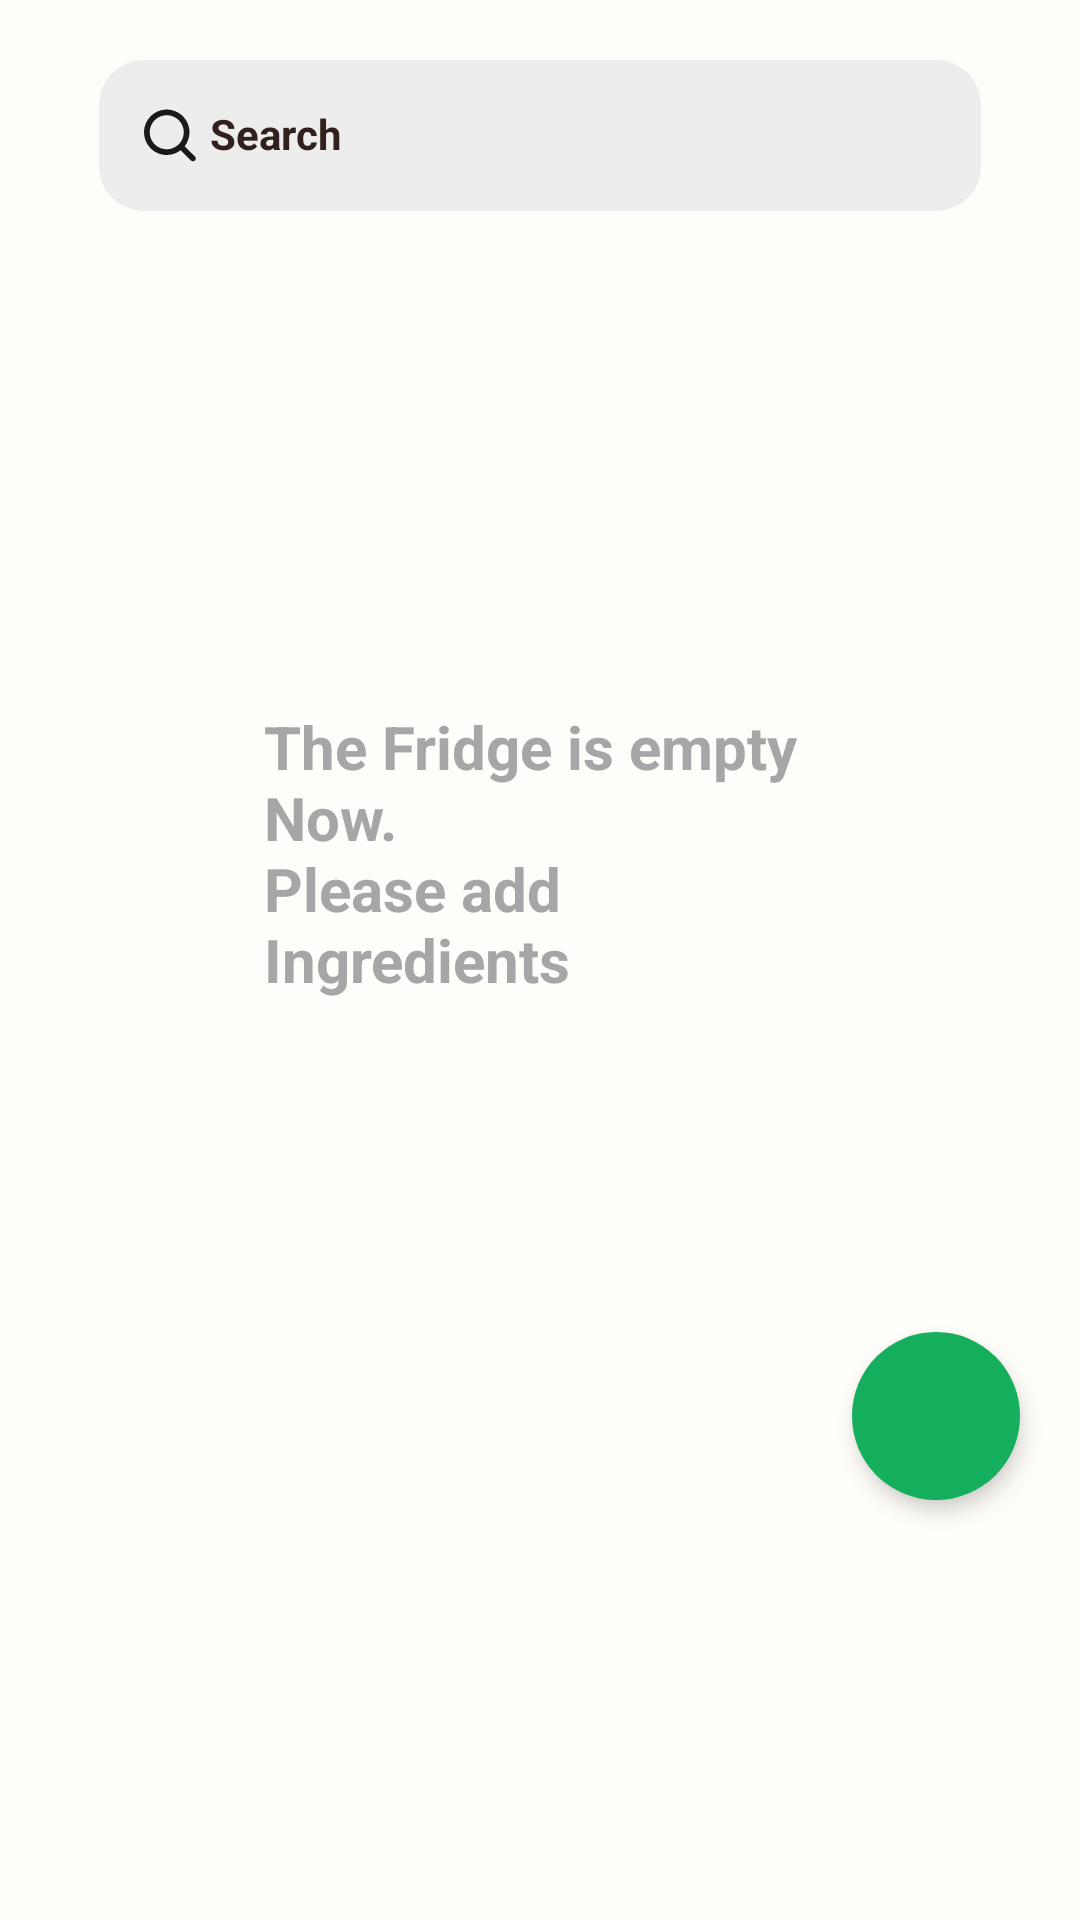

This screen was rendered from an Android layout file. Write that file and the resources it references.
<!-- AndroidManifest.xml: application theme Theme.Fridge -->
<!-- res/layout/fragment_home.xml -->
<ScrollView
    android:id="@+id/scroll_view"
    android:layout_width="match_parent"
    android:layout_height="match_parent"
    android:fillViewport="true"
    android:background="@color/bg"
    xmlns:android="http://schemas.android.com/apk/res/android"
    xmlns:tools="http://schemas.android.com/tools"
    xmlns:app="http://schemas.android.com/apk/res-auto"
    app:layout_constraintTop_toTopOf="parent"
    app:layout_constraintBottom_toBottomOf="parent"
    app:layout_constraintStart_toStartOf="parent"
    app:layout_constraintEnd_toEndOf="parent"
    android:fadingEdge="vertical"
    android:paddingBottom="60dp"
    android:clipToPadding="false"
    app:layout_constraintVertical_weight="1">

    <androidx.constraintlayout.widget.ConstraintLayout
        android:layout_width="match_parent"
        android:layout_height="wrap_content">

        <androidx.constraintlayout.widget.ConstraintLayout
            android:id="@+id/search_bar"
            android:layout_width="0dp"
            android:layout_marginTop="20dp"
            android:layout_height="wrap_content"
            android:background="@drawable/bg1_background_15"
            android:gravity="center_vertical"
            android:paddingHorizontal="15dp"
            android:layout_marginBottom="53dp"
            android:layout_marginHorizontal="33dp"
            app:layout_constraintTop_toTopOf="parent"
            app:layout_constraintStart_toStartOf="parent"
            app:layout_constraintEnd_toEndOf="parent">

            <ImageView
                android:id="@+id/search_ic"
                android:layout_width="18dp"
                android:layout_height="18dp"
                android:layout_marginEnd="11dp"
                android:src="@drawable/ic_search_black"
                android:scaleType="fitXY"
                app:layout_constraintStart_toStartOf="parent"
                app:layout_constraintTop_toTopOf="parent"
                app:layout_constraintBottom_toBottomOf="parent"/>

            <EditText
                android:id="@+id/search_bar_et"
                android:layout_width="0dp"
                android:layout_marginStart="4dp"
                android:layout_height="wrap_content"
                android:inputType="text"
                android:hint="Search "
                android:textColorHint="@color/text_secondary"
                android:background="@null"
                android:textColor="@color/text_primary"
                android:textSize="14sp"
                android:textStyle="bold"
                android:paddingVertical="17dp"
                app:layout_constraintStart_toEndOf="@id/search_ic"
                app:layout_constraintEnd_toEndOf="parent"
                app:layout_constraintTop_toTopOf="parent"
                app:layout_constraintBottom_toBottomOf="parent"/>
        </androidx.constraintlayout.widget.ConstraintLayout>

        <TextView
            android:id="@+id/header"
            android:layout_width="wrap_content"
            android:layout_height="wrap_content"
            android:textColor="@color/text_primary"
            android:textSize="20sp"
            android:textStyle="bold"
            android:layout_marginTop="50dp"
            android:layout_marginStart="39dp"
            tools:text="Bazil’s Fridge"
            app:layout_constraintTop_toBottomOf="@id/search_bar"
            app:layout_constraintStart_toStartOf="parent"/>

        <TextView
            android:id="@+id/emptyString"
            android:layout_width="0dp"
            android:layout_height="wrap_content"
            android:textColor="@color/bg2"
            android:textSize="20sp"
            android:textStyle="bold"
            android:layout_marginTop="94dp"
            android:layout_marginHorizontal="88dp"
            android:text="@string/the_fridge_is_empty_now_nplease_add_ingredients"
            app:layout_constraintTop_toBottomOf="@id/header"
            app:layout_constraintStart_toStartOf="parent"
            app:layout_constraintEnd_toEndOf="parent"/>

        <androidx.recyclerview.widget.RecyclerView
            android:id="@+id/categories_rv"
            android:layout_width="match_parent"
            android:layout_height="wrap_content"
            android:layout_marginTop="20dp"
            android:layout_marginHorizontal="10dp"
            tools:listitem="@layout/categories_grid_item"
            tools:itemCount="4"
            app:layoutManager="androidx.recyclerview.widget.GridLayoutManager"
            app:spanCount="3"
            app:layout_constraintTop_toBottomOf="@id/header"
            app:layout_constraintStart_toStartOf="parent"
            app:layout_constraintEnd_toEndOf="parent"/>

        <TextView
            android:id="@+id/letsCook_btn"
            android:layout_width="wrap_content"
            android:layout_height="wrap_content"
            android:text="Let's Cook"
            android:background="@drawable/primary_bg_18"
            android:textColor="@color/bg"
            android:textSize="18sp"
            android:textStyle="bold"
            android:paddingVertical="16dp"
            android:paddingHorizontal="50dp"
            android:layout_marginTop="10dp"
            app:layout_constraintStart_toStartOf="parent"
            app:layout_constraintEnd_toEndOf="parent"
            app:layout_constraintTop_toBottomOf="@id/categories_rv"/>

        <ImageView
            android:layout_width="56dp"
            android:layout_height="56dp"
            android:background="@drawable/circular_bg_white"
            android:backgroundTint="@color/button_primary"
            app:layout_constraintEnd_toEndOf="parent"
            android:layout_marginBottom="80dp"
            android:src="@drawable/ic_plus_24px"
            android:padding="8dp"
            android:scaleType="centerCrop"
            android:layout_marginEnd="20dp"
            android:elevation="4dp"
            android:id="@+id/floating_add_btn"
            app:layout_constraintBottom_toBottomOf="parent"
            app:tint="@color/bg" />

        <androidx.fragment.app.FragmentContainerView
            android:id="@+id/fragment_container_view"
            android:elevation="8dp"
            android:layout_width="match_parent"
            android:layout_height="match_parent"/>
    </androidx.constraintlayout.widget.ConstraintLayout>
</ScrollView>
<!-- res/layout/categories_grid_item.xml (included above) -->
<?xml version="1.0" encoding="utf-8"?>
<layout xmlns:android="http://schemas.android.com/apk/res/android"
    xmlns:app="http://schemas.android.com/apk/res-auto"
    xmlns:tools="http://schemas.android.com/tools">
    <androidx.constraintlayout.widget.ConstraintLayout
        android:layout_width="match_parent"
        android:layout_height="wrap_content">

        <com.google.android.material.imageview.ShapeableImageView
            app:shapeAppearanceOverlay="@style/rounder_corner_15"
            app:layout_constraintTop_toTopOf="parent"
            tools:background="@color/button_secondary"
            app:layout_constraintStart_toStartOf="parent"
            app:layout_constraintEnd_toEndOf="parent"
            android:layout_width="100dp"
            android:layout_height="100dp"
            app:layout_constraintDimensionRatio="1:1"
            android:src="@drawable/fridge_category_placeholder"
            android:layout_margin="10dp"
            android:id="@+id/category_image"/>

        <TextView
            app:layout_constraintTop_toBottomOf="@id/category_image"
            app:layout_constraintStart_toStartOf="@id/category_image"
            app:layout_constraintEnd_toEndOf="@id/category_image"
            app:layout_goneMarginTop="4dp"
            android:layout_width="wrap_content"
            android:layout_height="wrap_content"
            tools:text="Category"
            android:textSize="16sp"
            android:fontFamily="@font/poppins_medium"
            android:textColor="@color/text_secondary"
            android:layout_marginBottom="20dp"
            android:gravity="center"
            app:layout_constraintBottom_toBottomOf="parent"
            android:layout_marginTop="5dp"
            android:id="@+id/category_name"/>

    </androidx.constraintlayout.widget.ConstraintLayout>



</layout>
<!-- resources referenced by this layout -->
<resources>
  <color name="bg">#FFFDF9</color>
  <color name="bg2">#A6A6A6</color>
  <color name="button_primary">#14AE5C</color>
  <color name="button_secondary">#B2D8D8</color>
  <color name="text_primary">#1C0F0D</color>
  <color name="text_secondary">#32201C</color>
  <!-- drawable bg1_background_15 (drawable) -->
  <?xml version="1.0" encoding="utf-8"?>
  <shape xmlns:android="http://schemas.android.com/apk/res/android"
      android:shape="rectangle">
      <solid android:color="@color/bg1" />
      <corners android:radius="15dp" />
  </shape>
  <!-- drawable circular_bg_white (drawable) -->
  <?xml version="1.0" encoding="utf-8"?>
  <shape xmlns:android="http://schemas.android.com/apk/res/android"
      android:shape="oval">
      <corners android:radius="50dp"/>
      <padding android:left="1dp" android:top="1dp" android:right="1dp" android:bottom="1dp"/>
      <solid android:color="@color/white"/>
  </shape>
  <!-- drawable fridge_category_placeholder: png bitmap (drawable, 111726 bytes) -->
  <!-- drawable ic_search_black (drawable) -->
  <vector xmlns:android="http://schemas.android.com/apk/res/android"
      android:width="19dp"
      android:height="19dp"
      android:viewportWidth="19"
      android:viewportHeight="19">
    <path
        android:pathData="M8,14.182C8.788,14.182 9.569,14.027 10.297,13.725C11.025,13.424 11.686,12.982 12.243,12.425C12.8,11.868 13.242,11.206 13.544,10.478C13.845,9.75 14,8.97 14,8.182C14,7.394 13.845,6.614 13.544,5.886C13.242,5.158 12.8,4.497 12.243,3.94C11.686,3.382 11.025,2.94 10.297,2.639C9.569,2.337 8.788,2.182 8,2.182C6.409,2.182 4.883,2.814 3.758,3.94C2.633,5.065 2,6.591 2,8.182C2,9.773 2.633,11.3 3.758,12.425C4.883,13.55 6.409,14.182 8,14.182ZM14.321,13.088L17.9,16.668C17.996,16.76 18.072,16.871 18.124,16.993C18.177,17.115 18.204,17.246 18.205,17.379C18.206,17.512 18.181,17.643 18.131,17.766C18.08,17.889 18.006,18.001 17.912,18.094C17.818,18.188 17.706,18.263 17.583,18.313C17.46,18.363 17.329,18.388 17.196,18.387C17.063,18.386 16.932,18.358 16.81,18.306C16.688,18.253 16.578,18.177 16.486,18.081L12.906,14.501C11.298,15.749 9.275,16.337 7.249,16.146C5.223,15.955 3.346,15 2,13.473C0.654,11.947 -0.06,9.965 0.004,7.931C0.068,5.897 0.904,3.964 2.343,2.525C3.782,1.086 5.715,0.249 7.749,0.186C9.783,0.122 11.765,0.836 13.292,2.182C14.818,3.528 15.774,5.405 15.965,7.431C16.156,9.457 15.567,11.48 14.319,13.087L14.321,13.088Z"
        android:fillColor="#181B19"/>
  </vector>
  <string name="the_fridge_is_empty_now_nplease_add_ingredients">The Fridge is empty Now. \nPlease add Ingredients</string>
  <style name="rounder_corner_15">
          <item name="cornerFamily">rounded</item>
          <item name="cornerSize">15dp</item>
      </style>
  <style name="Theme.Fridge" parent="Theme.MaterialComponents.DayNight.NoActionBar">
          
          <item name="colorPrimary">@color/primary</item>
          <item name="colorPrimaryVariant">@color/primary</item>
          <item name="colorOnPrimary">@color/bg</item>
          
          <item name="colorSecondary">@color/secondary</item>
          <item name="colorSecondaryVariant">@color/button_secondary</item>
          <item name="colorOnSecondary">@color/bg</item>
          
          <item name="android:navigationBarColor">@color/primary</item>
          <item name="android:includeFontPadding">false</item>
          
      </style>
  <color name="bg1">#EDEDED</color>
  <color name="white">#FFFFFFFF</color>
  <color name="primary">#FD5D69</color>
  <color name="secondary">#EB878D</color>
</resources>
